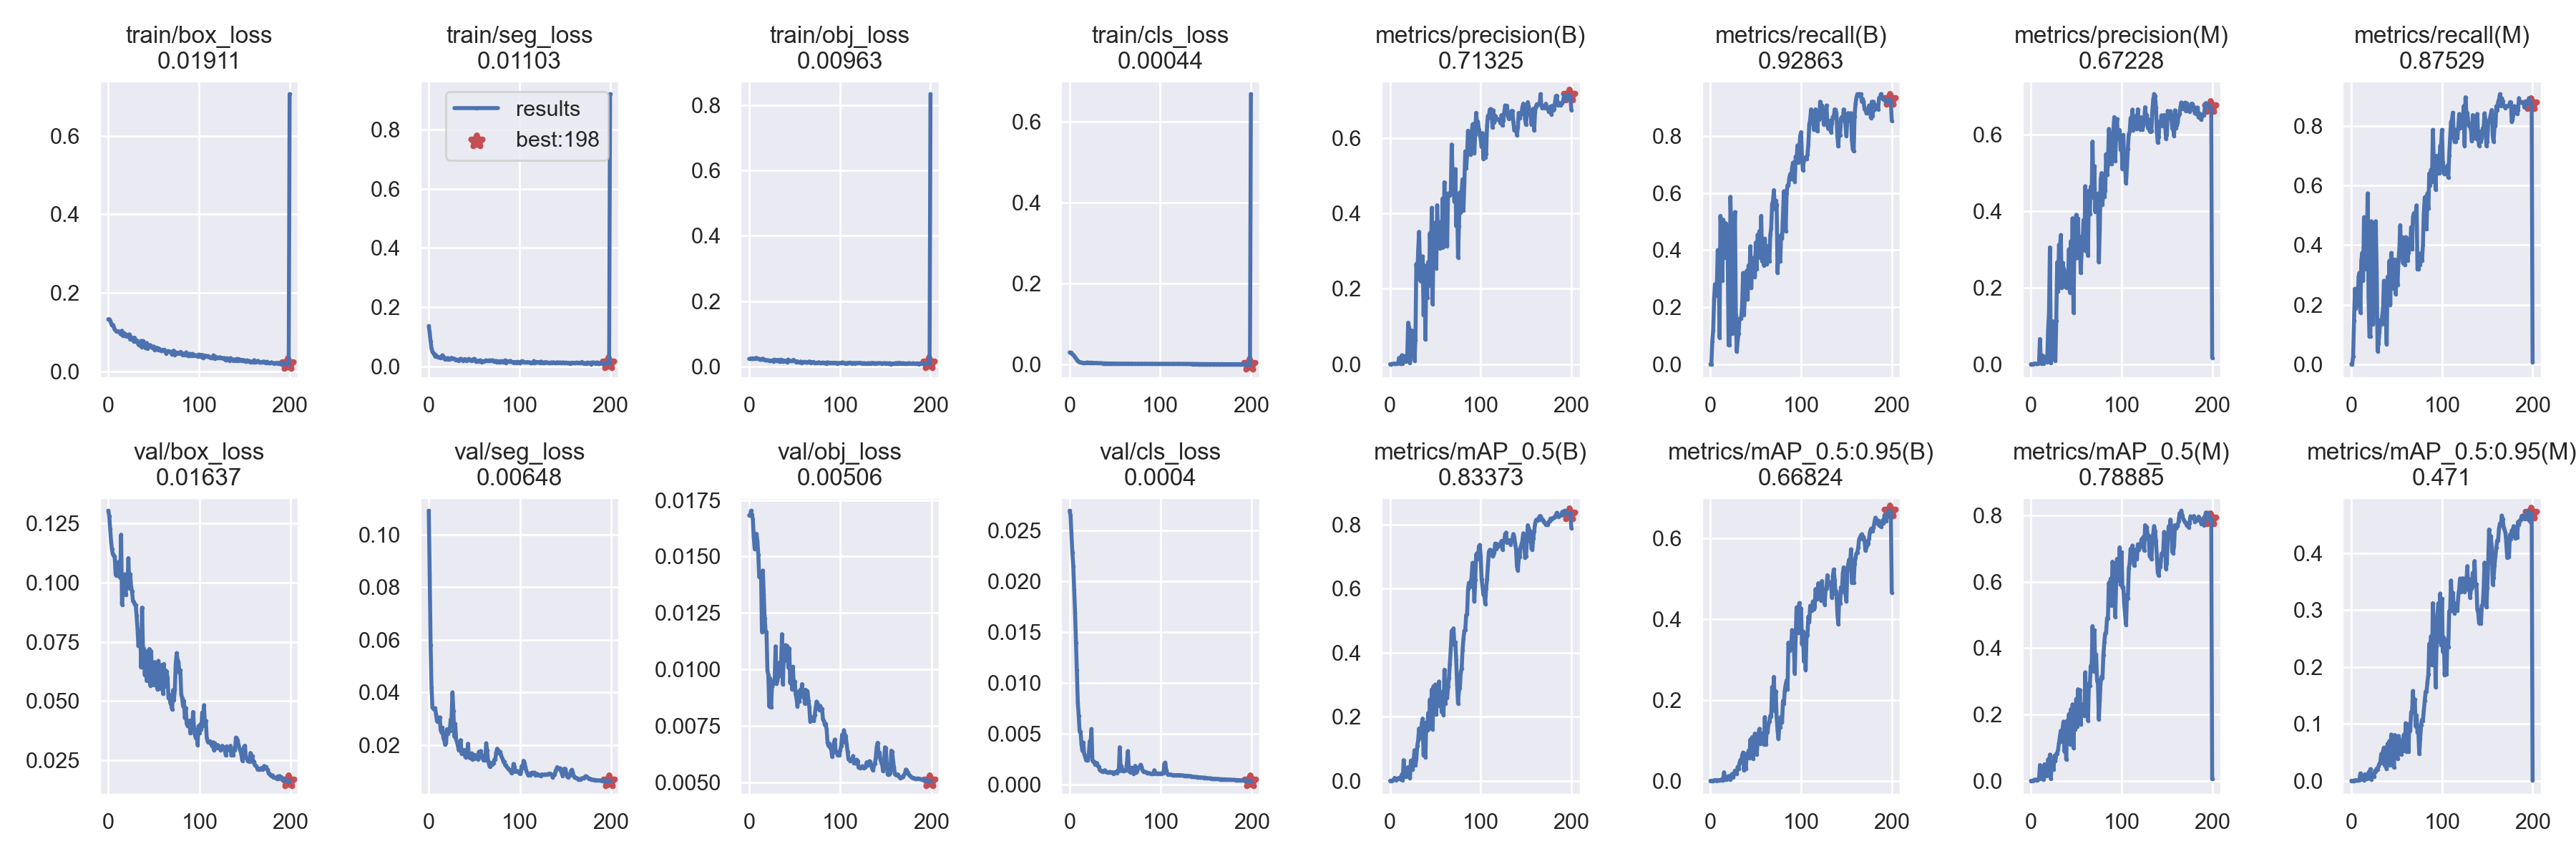

Values plotted in this chart, from the file beside it:
epoch, train/box_loss, train/seg_loss, train/obj_loss, train/cls_loss, metrics/precision(B), metrics/recall(B), metrics/mAP_0.5(B), metrics/mAP_0.5:0.95(B), metrics/precision(M), metrics/recall(M), metrics/mAP_0.5(M), metrics/mAP_0.5:0.95(M), val/box_loss, val/seg_loss, val/obj_loss, val/cls_loss, x/lr0, x/lr1, x/lr2
0, 0.1327, 0.1361, 0.02273, 0.02949, 0, 0, 0, 0, 0, 0, 0, 0, 0.1304, 0.109, 0.01683, 0.02694, 0.0973, 0.0003, 0.0003
1, 0.1325, 0.1143, 0.02271, 0.02897, 0, 0, 0, 0, 0, 0, 0, 0, 0.1281, 0.08494, 0.01682, 0.02649, 0.0937, 0.0006965, 0.0006965
2, 0.1282, 0.08491, 0.02393, 0.02896, 0.000578, 0.08, 0.0003733, 0.0001076, 0.0001927, 0.02667, 0.0001036, 4.1757e-05, 0.1228, 0.05817, 0.01703, 0.0247, 0.09009, 0.001089, 0.001089
3, 0.1227, 0.0603, 0.02386, 0.02518, 0.0008137, 0.12, 0.001089, 0.0003521, 0.0009945, 0.1467, 0.000781, 0.0001688, 0.1173, 0.04209, 0.01685, 0.02283, 0.08648, 0.001478, 0.001478
4, 0.117, 0.05053, 0.02417, 0.0232, 0.001496, 0.2267, 0.002979, 0.0004781, 0.001672, 0.2533, 0.00355, 0.0009351, 0.1141, 0.03443, 0.01666, 0.02149, 0.08286, 0.001862, 0.001862
5, 0.118, 0.04432, 0.02408, 0.02107, 0.00162, 0.28, 0.009133, 0.002045, 0.00108, 0.1867, 0.003748, 0.001198, 0.112, 0.03386, 0.01586, 0.01919, 0.07924, 0.002243, 0.002243
6, 0.1121, 0.03984, 0.02348, 0.01793, 0.001201, 0.24, 0.006996, 0.001051, 0.001001, 0.2, 0.001152, 0.0003337, 0.1113, 0.03347, 0.01533, 0.01688, 0.07562, 0.00262, 0.00262
7, 0.1064, 0.03433, 0.02505, 0.01419, 0.001215, 0.2667, 0.001609, 0.0003209, 0.0009109, 0.2, 0.001715, 0.0005393, 0.111, 0.03407, 0.01558, 0.01399, 0.07199, 0.002993, 0.002993
8, 0.1036, 0.03801, 0.02573, 0.01084, 0.001747, 0.4, 0.006949, 0.001407, 0.001281, 0.2933, 0.004547, 0.00115, 0.1033, 0.03172, 0.01601, 0.01128, 0.06836, 0.003361, 0.003361
9, 0.1013, 0.03355, 0.02421, 0.008813, 0.003092, 0.3467, 0.008269, 0.001693, 0.002735, 0.3067, 0.0054, 0.001336, 0.1029, 0.0291, 0.01569, 0.008054, 0.06473, 0.003726, 0.003726
10, 0.1008, 0.03133, 0.02337, 0.0069, 0.0168, 0.09333, 0.006493, 0.001113, 0.06572, 0.1733, 0.04744, 0.01311, 0.1063, 0.03004, 0.01507, 0.006764, 0.06109, 0.004087, 0.004087
11, 0.1022, 0.0297, 0.02249, 0.004996, 0.002152, 0.52, 0.01055, 0.002227, 0.003988, 0.3467, 0.01481, 0.004552, 0.1087, 0.03009, 0.01409, 0.00524, 0.05744, 0.004444, 0.004444
12, 0.1, 0.03064, 0.02036, 0.0048, 0.001791, 0.44, 0.003348, 0.0007524, 0.001584, 0.3733, 0.006873, 0.002148, 0.1049, 0.03058, 0.01425, 0.005208, 0.0538, 0.004797, 0.004797
13, 0.09661, 0.02775, 0.0206, 0.004391, 0.02377, 0.2933, 0.02017, 0.004135, 0.02269, 0.28, 0.02704, 0.008272, 0.102, 0.02584, 0.01418, 0.004013, 0.05015, 0.005146, 0.005146
14, 0.09387, 0.03153, 0.02231, 0.004018, 0.002081, 0.5067, 0.002409, 0.0005936, 0.002026, 0.4933, 0.00276, 0.0007712, 0.1203, 0.02476, 0.01166, 0.003344, 0.04649, 0.005491, 0.005491
15, 0.1032, 0.03722, 0.02336, 0.003626, 0.02185, 0.4933, 0.06437, 0.02123, 0.01654, 0.3733, 0.04975, 0.01149, 0.09072, 0.02667, 0.01438, 0.004146, 0.04283, 0.005832, 0.005832
16, 0.09066, 0.03436, 0.02236, 0.003397, 0.01693, 0.3733, 0.03015, 0.007242, 0.01303, 0.32, 0.01587, 0.004463, 0.09972, 0.02271, 0.0133, 0.003055, 0.03917, 0.006169, 0.006169
17, 0.09442, 0.02633, 0.01926, 0.003133, 0.006319, 0.4933, 0.01234, 0.002768, 0.01999, 0.36, 0.01549, 0.003415, 0.1013, 0.02187, 0.01225, 0.002802, 0.0355, 0.006502, 0.006502
18, 0.09676, 0.02408, 0.01888, 0.003594, 0.008058, 0.48, 0.01319, 0.003039, 0.005251, 0.5733, 0.0245, 0.005653, 0.1035, 0.02018, 0.0117, 0.002428, 0.03183, 0.006832, 0.006832
19, 0.08981, 0.02741, 0.01863, 0.004394, 0.02425, 0.4, 0.03772, 0.009852, 0.08991, 0.2267, 0.06487, 0.01476, 0.09494, 0.02086, 0.01164, 0.002455, 0.02816, 0.007157, 0.007157
20, 0.08814, 0.02387, 0.01848, 0.004587, 0.11, 0.06667, 0.04291, 0.01177, 0.1341, 0.09333, 0.05038, 0.01283, 0.103, 0.0261, 0.009958, 0.00241, 0.02448, 0.007478, 0.007478
21, 0.09236, 0.02812, 0.01809, 0.004016, 0.09757, 0.06667, 0.03383, 0.009067, 0.3047, 0.09333, 0.07906, 0.02054, 0.09905, 0.02426, 0.009742, 0.00299, 0.0208, 0.007796, 0.007796
22, 0.09027, 0.02291, 0.01756, 0.003941, 0.003314, 0.5867, 0.00831, 0.002269, 0.002711, 0.48, 0.006391, 0.001602, 0.1103, 0.02541, 0.008368, 0.004279, 0.01711, 0.008109, 0.008109
23, 0.09383, 0.02355, 0.01619, 0.004198, 0.03812, 0.4533, 0.06312, 0.01417, 0.03139, 0.3733, 0.04913, 0.011, 0.09767, 0.02543, 0.009605, 0.004194, 0.01342, 0.008418, 0.008418
24, 0.08082, 0.02507, 0.01695, 0.004336, 0.08965, 0.1067, 0.04284, 0.01712, 0.1121, 0.1333, 0.04531, 0.007169, 0.1036, 0.02969, 0.008322, 0.005491, 0.009724, 0.008724, 0.008724
25, 0.0863, 0.02876, 0.018, 0.003852, 0.03796, 0.4, 0.03556, 0.008483, 0.01193, 0.4667, 0.03375, 0.007062, 0.09809, 0.03041, 0.009257, 0.002386, 0.008762, 0.008762, 0.008762
26, 0.08586, 0.02708, 0.01635, 0.003861, 0.05628, 0.3733, 0.06621, 0.01529, 0.05025, 0.3333, 0.07547, 0.01746, 0.09635, 0.04006, 0.009348, 0.002255, 0.008762, 0.008762, 0.008762
27, 0.07914, 0.02479, 0.01506, 0.003368, 0.009774, 0.5333, 0.0954, 0.02519, 0.008796, 0.48, 0.05909, 0.01638, 0.09224, 0.0331, 0.009465, 0.002283, 0.008713, 0.008713, 0.008713
28, 0.07575, 0.02608, 0.02022, 0.003146, 0.06452, 0.1733, 0.04963, 0.01823, 0.1142, 0.3067, 0.08137, 0.02158, 0.09191, 0.02329, 0.009573, 0.002008, 0.008663, 0.008663, 0.008663
29, 0.08551, 0.02433, 0.01679, 0.00374, 0.2657, 0.04364, 0.06764, 0.01767, 0.2657, 0.04364, 0.08093, 0.02041, 0.09077, 0.02811, 0.01102, 0.002159, 0.008614, 0.008614, 0.008614
30, 0.0751, 0.02087, 0.01702, 0.00333, 0.2261, 0.08185, 0.108, 0.03429, 0.1892, 0.06852, 0.09423, 0.02564, 0.09066, 0.02227, 0.009355, 0.00215, 0.008564, 0.008564, 0.008564
31, 0.07859, 0.02195, 0.01969, 0.0029, 0.299, 0.1067, 0.1262, 0.03002, 0.3117, 0.1067, 0.1142, 0.03041, 0.08601, 0.02109, 0.009493, 0.001852, 0.008515, 0.008515, 0.008515
32, 0.07473, 0.02258, 0.01937, 0.003106, 0.351, 0.16, 0.1634, 0.04347, 0.3035, 0.1467, 0.1338, 0.03254, 0.08068, 0.01971, 0.00975, 0.001819, 0.008466, 0.008466, 0.008466
33, 0.06923, 0.0188, 0.01496, 0.002953, 0.2691, 0.16, 0.144, 0.05146, 0.3371, 0.1333, 0.151, 0.04722, 0.07324, 0.01802, 0.01029, 0.00147, 0.008416, 0.008416, 0.008416
34, 0.06715, 0.02083, 0.01432, 0.00297, 0.2195, 0.16, 0.1337, 0.04799, 0.1986, 0.16, 0.1177, 0.03108, 0.0785, 0.01935, 0.009704, 0.001411, 0.008367, 0.008367, 0.008367
35, 0.06561, 0.02552, 0.02031, 0.002652, 0.2612, 0.2133, 0.1789, 0.06344, 0.2646, 0.1867, 0.1583, 0.05195, 0.07935, 0.02193, 0.01032, 0.001375, 0.008317, 0.008317, 0.008317
36, 0.07728, 0.02345, 0.01571, 0.002694, 0.286, 0.32, 0.1941, 0.06988, 0.2502, 0.28, 0.1786, 0.0583, 0.06417, 0.01685, 0.01156, 0.00127, 0.008268, 0.008268, 0.008268
37, 0.06149, 0.02306, 0.01844, 0.002546, 0.1296, 0.1733, 0.08015, 0.02701, 0.2022, 0.1333, 0.08854, 0.02665, 0.08945, 0.01751, 0.009343, 0.001325, 0.008218, 0.008218, 0.008218
38, 0.07714, 0.01792, 0.0156, 0.00242, 0.2619, 0.24, 0.1358, 0.04537, 0.2282, 0.1867, 0.1417, 0.05048, 0.0715, 0.0179, 0.0107, 0.001409, 0.008169, 0.008169, 0.008169
39, 0.06743, 0.02281, 0.01701, 0.002485, 0.06527, 0.24, 0.07333, 0.02911, 0.1999, 0.06667, 0.0642, 0.02046, 0.07216, 0.01815, 0.0106, 0.001432, 0.008119, 0.008119, 0.008119
40, 0.06771, 0.02465, 0.01695, 0.002482, 0.2396, 0.3278, 0.1816, 0.06691, 0.2424, 0.2933, 0.1814, 0.06534, 0.0611, 0.01569, 0.01108, 0.001295, 0.00807, 0.00807, 0.00807
41, 0.05936, 0.02052, 0.01623, 0.002316, 0.1766, 0.2267, 0.1575, 0.05861, 0.215, 0.2, 0.1233, 0.03355, 0.06925, 0.01527, 0.0104, 0.001222, 0.00802, 0.00802, 0.00802
42, 0.07232, 0.01802, 0.01179, 0.0023, 0.2704, 0.3467, 0.2116, 0.07487, 0.2999, 0.3467, 0.2013, 0.06991, 0.0586, 0.0163, 0.01103, 0.001217, 0.007971, 0.007971, 0.007971
43, 0.0579, 0.02255, 0.0206, 0.002137, 0.2087, 0.2933, 0.162, 0.05605, 0.1871, 0.2, 0.1106, 0.02736, 0.07103, 0.02057, 0.01007, 0.001261, 0.007921, 0.007921, 0.007921
44, 0.06601, 0.0249, 0.01609, 0.002134, 0.3475, 0.4133, 0.2536, 0.1021, 0.3208, 0.3733, 0.2156, 0.08136, 0.05919, 0.01623, 0.01093, 0.001265, 0.007872, 0.007872, 0.007872
45, 0.06137, 0.02184, 0.01664, 0.002129, 0.2573, 0.2667, 0.176, 0.06779, 0.2444, 0.2533, 0.1539, 0.03705, 0.07195, 0.01508, 0.009405, 0.001246, 0.007822, 0.007822, 0.007822
46, 0.06677, 0.02233, 0.01626, 0.002142, 0.4146, 0.3467, 0.285, 0.108, 0.3809, 0.3199, 0.2304, 0.07132, 0.05654, 0.01549, 0.01006, 0.001256, 0.007772, 0.007772, 0.007772
47, 0.06241, 0.01907, 0.01615, 0.001987, 0.1588, 0.3467, 0.1607, 0.05463, 0.1345, 0.32, 0.09873, 0.02366, 0.07102, 0.01689, 0.009114, 0.001244, 0.007723, 0.007723, 0.007723
48, 0.06273, 0.02073, 0.01742, 0.00202, 0.3377, 0.3733, 0.2954, 0.0944, 0.32, 0.3514, 0.2275, 0.08046, 0.0592, 0.01462, 0.01012, 0.001095, 0.007673, 0.007673, 0.007673
49, 0.05881, 0.02402, 0.01991, 0.001926, 0.3544, 0.3067, 0.2614, 0.1169, 0.2769, 0.2349, 0.1541, 0.05172, 0.06369, 0.01635, 0.009206, 0.00121, 0.007624, 0.007624, 0.007624
50, 0.06299, 0.02537, 0.01643, 0.002093, 0.3751, 0.4267, 0.3003, 0.09981, 0.3899, 0.3238, 0.2471, 0.07387, 0.05672, 0.01481, 0.009472, 0.001196, 0.007574, 0.007574, 0.007574
51, 0.0542, 0.01932, 0.01549, 0.001887, 0.254, 0.3333, 0.2068, 0.0651, 0.2787, 0.2667, 0.1636, 0.03868, 0.06647, 0.01622, 0.008905, 0.001282, 0.007525, 0.007525, 0.007525
52, 0.05942, 0.01638, 0.0122, 0.001982, 0.4214, 0.4533, 0.2898, 0.09551, 0.3801, 0.3467, 0.276, 0.07892, 0.06378, 0.01532, 0.008701, 0.001191, 0.007476, 0.007476, 0.007476
53, 0.05978, 0.01646, 0.01501, 0.001778, 0.3289, 0.44, 0.2511, 0.1178, 0.2853, 0.3867, 0.2314, 0.07308, 0.06595, 0.01531, 0.008366, 0.001437, 0.007426, 0.007426, 0.007426
54, 0.05926, 0.01925, 0.01361, 0.001709, 0.3764, 0.4667, 0.3099, 0.1287, 0.3324, 0.4667, 0.2742, 0.07056, 0.05497, 0.01467, 0.009011, 0.001393, 0.007377, 0.007377, 0.007377
55, 0.05347, 0.01704, 0.01212, 0.001643, 0.3075, 0.3733, 0.2335, 0.09185, 0.238, 0.36, 0.1708, 0.0467, 0.06697, 0.01746, 0.008584, 0.003696, 0.007327, 0.007327, 0.007327
56, 0.05769, 0.01873, 0.01312, 0.001902, 0.3246, 0.52, 0.262, 0.1143, 0.2957, 0.4267, 0.2195, 0.06991, 0.05519, 0.01547, 0.009088, 0.001558, 0.007278, 0.007278, 0.007278
57, 0.05355, 0.02036, 0.01452, 0.001649, 0.3085, 0.36, 0.2143, 0.094, 0.3052, 0.3398, 0.2039, 0.06229, 0.06342, 0.01779, 0.008789, 0.00184, 0.007228, 0.007228, 0.007228
58, 0.05202, 0.01463, 0.01133, 0.001967, 0.4391, 0.3967, 0.2777, 0.1185, 0.376, 0.3374, 0.2298, 0.08111, 0.05749, 0.01614, 0.009347, 0.001375, 0.007178, 0.007178, 0.007178
59, 0.05124, 0.01578, 0.01272, 0.001646, 0.3109, 0.3467, 0.2059, 0.09011, 0.2983, 0.3333, 0.1957, 0.05203, 0.0653, 0.01588, 0.008879, 0.001399, 0.007129, 0.007129, 0.007129
... 141 more rows
